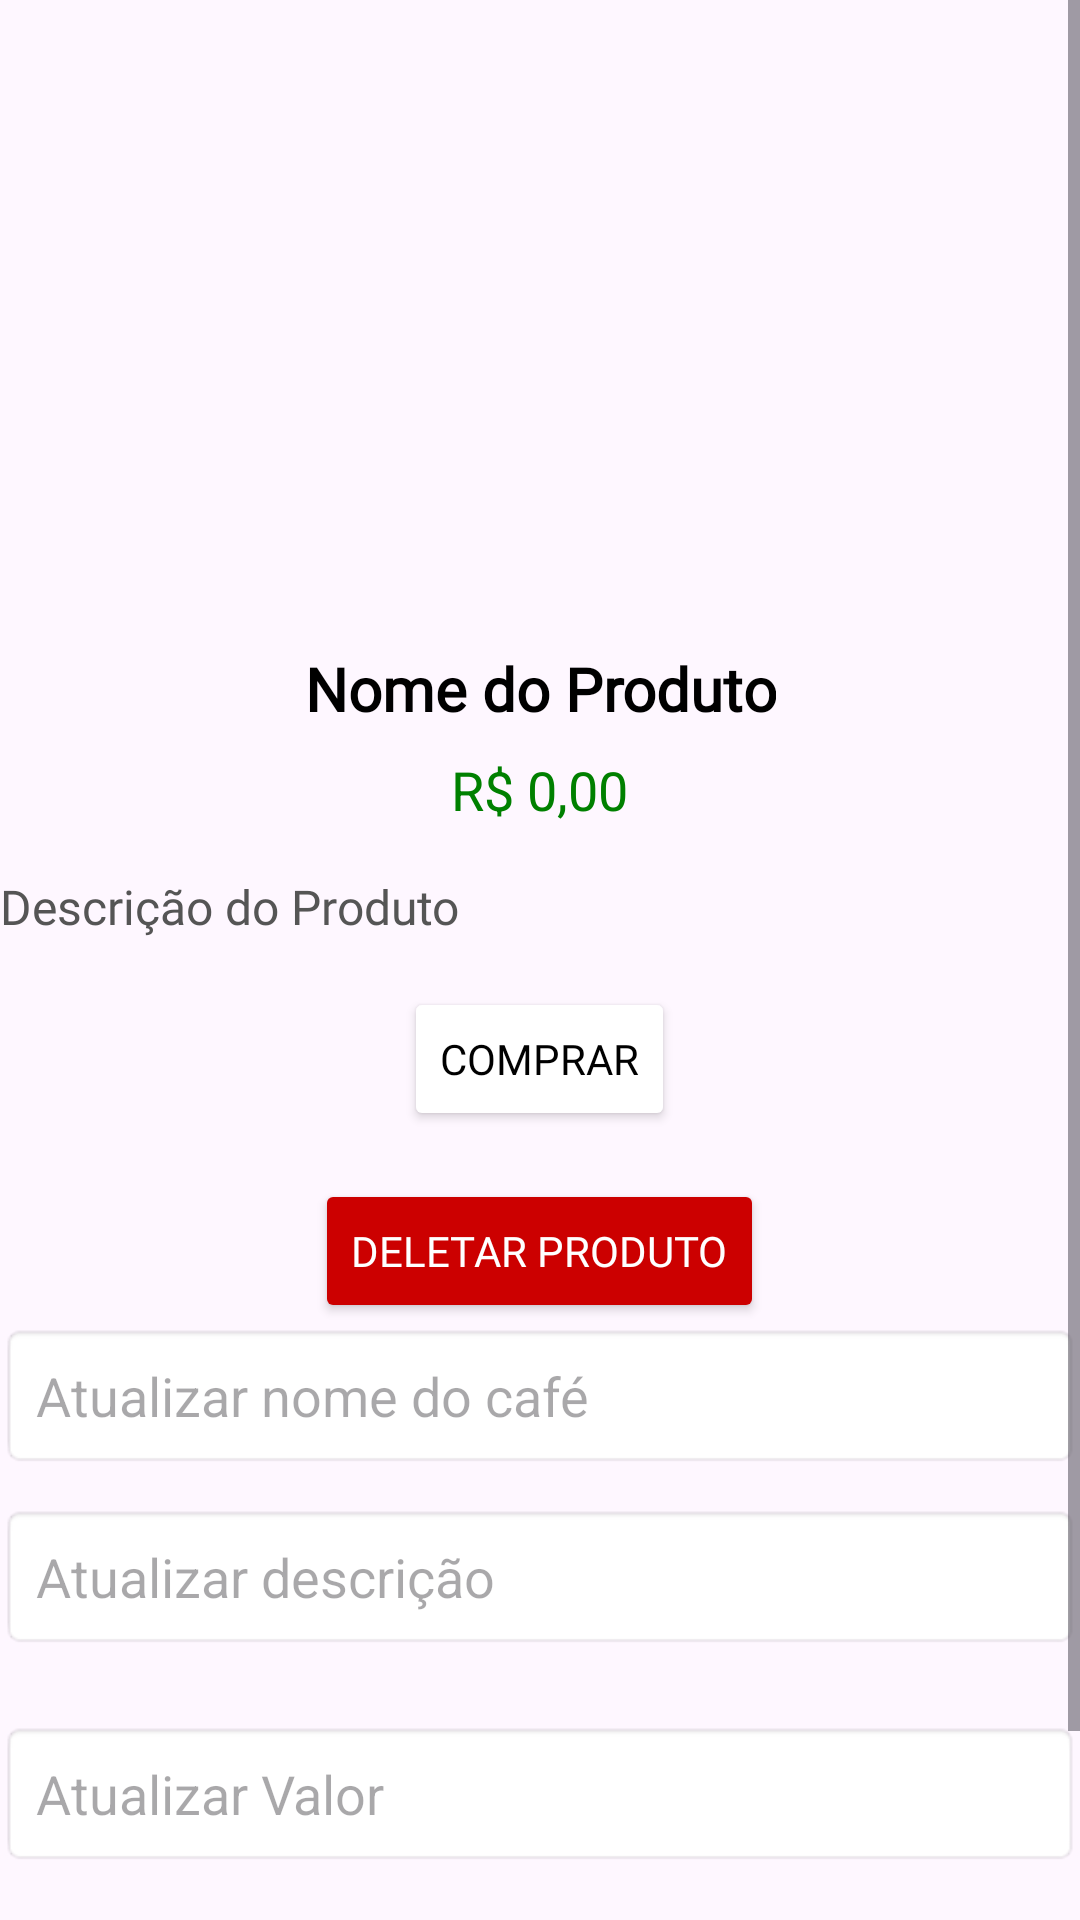

This screen was rendered from an Android layout file. Write that file and the resources it references.
<!-- AndroidManifest.xml: application theme Theme.Graoco -->
<!-- res/layout/fragment_coffe_detail.xml -->
<?xml version="1.0" encoding="utf-8"?>
<ScrollView xmlns:android="http://schemas.android.com/apk/res/android"
    xmlns:app="http://schemas.android.com/apk/res-auto"
    xmlns:tools="http://schemas.android.com/tools"
    android:layout_width="match_parent"
    android:layout_height="match_parent"
    tools:context=".FragmentCoffeDetail">



    <LinearLayout
        android:layout_width="match_parent"
        android:layout_height="match_parent"
        android:gravity="center_horizontal"
        android:orientation="vertical">


        <ImageView
            android:id="@+id/ivCoffe"
            android:layout_width="200dp"
            android:layout_height="200dp"
            android:contentDescription=""
            android:scaleType="centerCrop" />


        <TextView
            android:id="@+id/tvCoffe"
            android:layout_width="wrap_content"
            android:layout_height="wrap_content"
            android:layout_marginTop="16dp"
            android:fontFamily="@font/jetbrains_mono_light"
            android:gravity="center"
            android:text="Nome do Produto"
            android:textColor="#000000"
            android:textSize="20sp"
            android:textStyle="bold" />

        <TextView
            android:id="@+id/tvValue"
            android:layout_width="wrap_content"
            android:layout_height="wrap_content"
            android:layout_marginTop="8dp"
            android:gravity="center"
            android:text="R$ 0,00"
            android:textColor="#008000"
            android:textSize="18sp" />

        <TextView
            android:id="@+id/tvDescription"
            android:layout_width="match_parent"
            android:layout_height="wrap_content"
            android:layout_marginTop="16dp"
            android:fontFamily="@font/jetbrains_mono_light"
            android:gravity="start"
            android:text="Descrição do Produto"
            android:textColor="#555555"
            android:textSize="16sp" />

        <Button
            android:id="@+id/buyBtn"
            android:layout_width="wrap_content"
            android:layout_height="wrap_content"
            android:layout_marginTop="16dp"
            android:backgroundTint="#fff"
            android:fontFamily="@font/jetbrains_mono_light"
            android:text="Comprar"
            android:textColor="@color/black" />

        <Button
            android:id="@+id/deleteBtn"
            android:layout_width="wrap_content"
            android:layout_height="wrap_content"
            android:layout_marginTop="16dp"
            android:backgroundTint="@android:color/holo_red_dark"
            android:fontFamily="@font/jetbrains_mono_light"
            android:text="Deletar produto"
            android:textColor="@color/white"/>

        <EditText
            android:id="@+id/etName"
            android:layout_width="match_parent"
            android:layout_height="wrap_content"
            android:hint="Atualizar nome do café"
            android:inputType="textPersonName"
            android:padding="12dp"
            android:background="@android:drawable/editbox_background_normal"
            android:layout_marginBottom="12dp" />

        <EditText
            android:id="@+id/etDescription"
            android:layout_width="match_parent"
            android:layout_height="wrap_content"
            android:hint="Atualizar descrição"
            android:inputType="textLongMessage"
            android:padding="12dp"
            android:background="@android:drawable/editbox_background_normal"
            android:layout_marginBottom="24dp" />
        <EditText
            android:id="@+id/etValue"
            android:layout_width="match_parent"
            android:layout_height="wrap_content"
            android:hint="Atualizar Valor"
            android:inputType="numberDecimal"
            android:padding="12dp"
            android:background="@android:drawable/editbox_background_normal"
            android:layout_marginBottom="24dp" />
        <Button
            android:id="@+id/editBtn"
            android:layout_width="wrap_content"
            android:layout_height="wrap_content"
            android:layout_marginTop="16dp"
            android:backgroundTint="@android:color/white"
            android:fontFamily="@font/jetbrains_mono_light"
            android:text="Atualizar produto"
            android:textColor="@color/black"/>



    </LinearLayout>


</ScrollView>
<!-- resources referenced by this layout -->
<resources>
  <style name="Theme.Graoco" parent="Base.Theme.Graoco" />
  <style name="Base.Theme.Graoco" parent="Theme.Material3.DayNight.NoActionBar">
          
          
      </style>
  <!-- not gathered from this repository: default colours our renderer supplied (Android Studio template values) -->
  <color name="black">#FF000000</color>
  <color name="white">#FFFFFFFF</color>
</resources>
